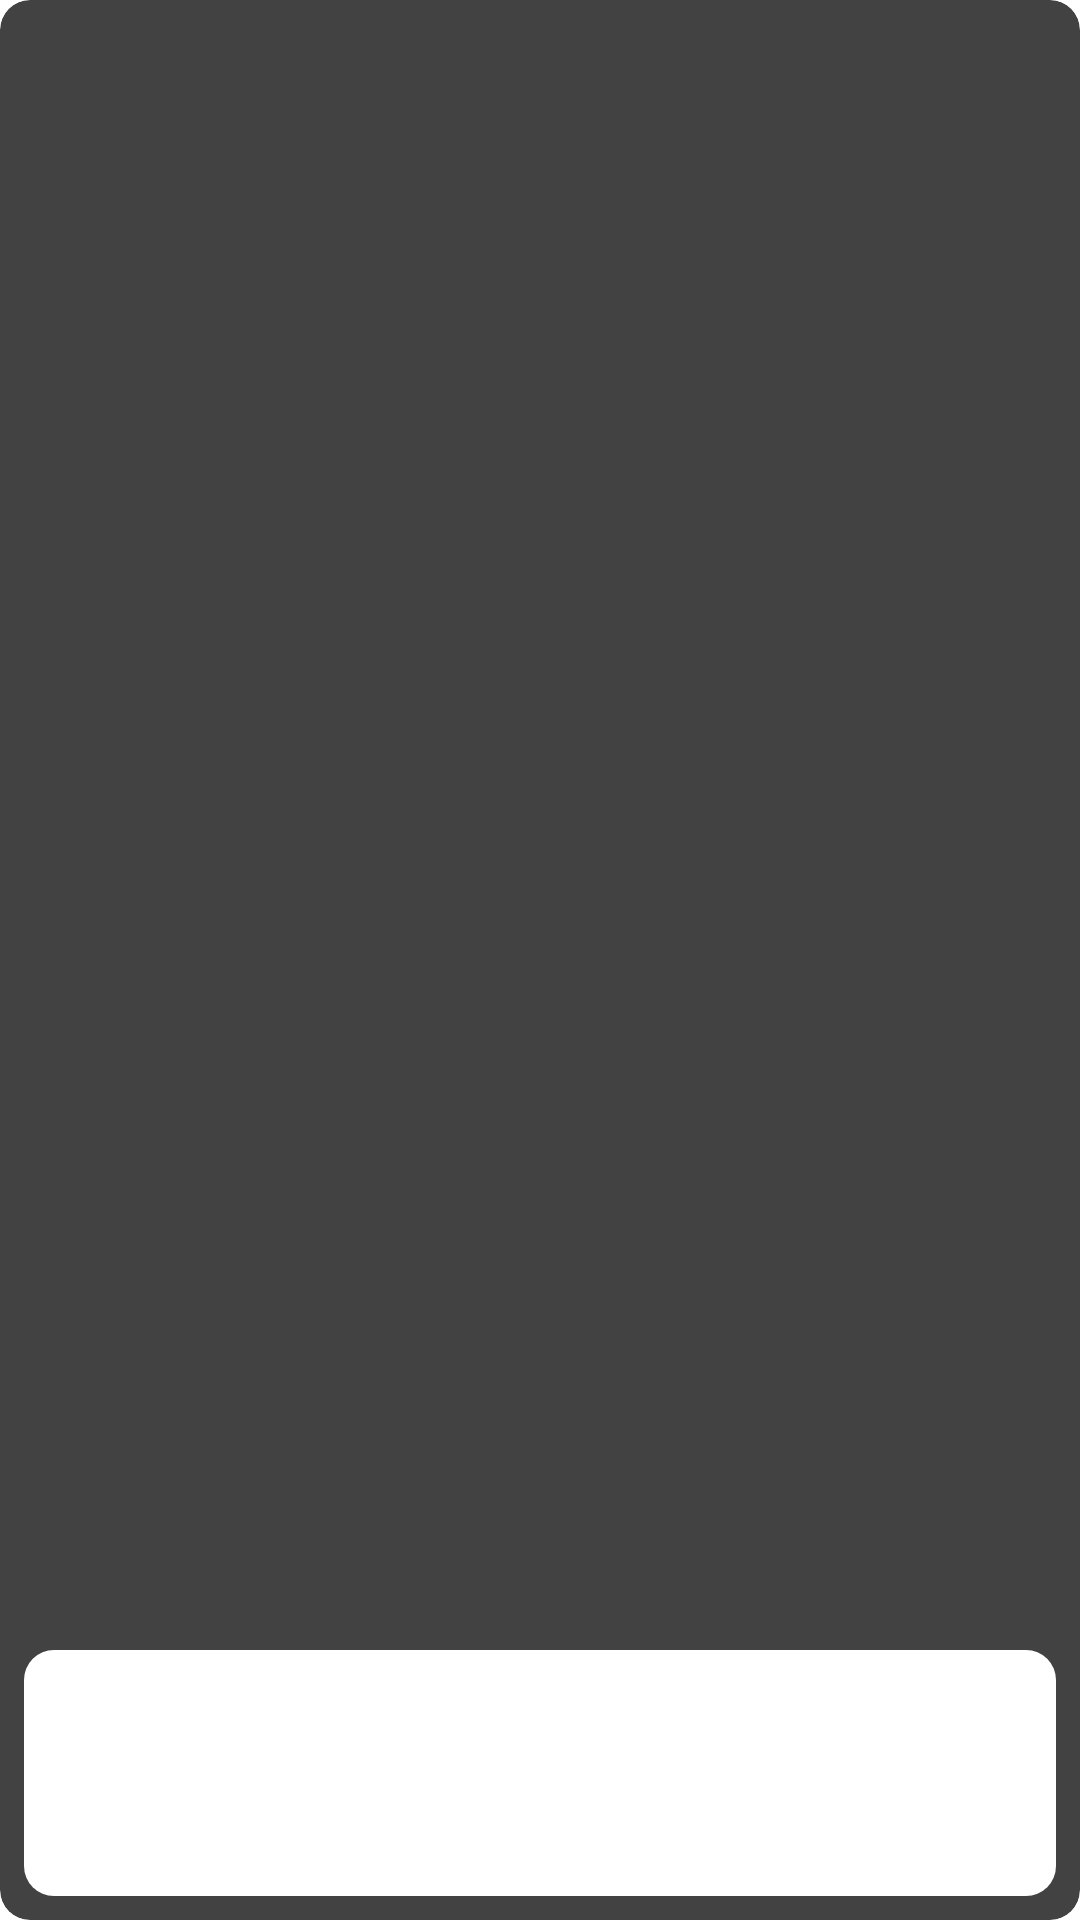

Here is an Android app screen rendered from its layout file. Give the layout XML and the strings, colors and styles it references.
<!-- AndroidManifest.xml: application theme Theme.MVIApplication -->
<!-- res/layout/layout_card_item.xml -->
<?xml version="1.0" encoding="utf-8"?>
<androidx.cardview.widget.CardView xmlns:android="http://schemas.android.com/apk/res/android"
    xmlns:app="http://schemas.android.com/apk/res-auto"
    xmlns:tools="http://schemas.android.com/tools"
    android:layout_width="match_parent"
    android:layout_height="match_parent"
    android:layout_margin="@dimen/regularPadding"
    android:elevation="@dimen/regularPadding"
    app:cardCornerRadius="@dimen/roundCorners">

    <ImageView
        android:id="@+id/iv_card"
        android:layout_width="match_parent"
        android:layout_height="match_parent"
        tools:background="@color/teal_700" />

    <androidx.constraintlayout.widget.ConstraintLayout
        android:layout_width="match_parent"
        android:layout_height="wrap_content"
        android:layout_gravity="bottom"
        android:layout_margin="@dimen/verticalPadding"
        android:background="@drawable/ic_round_rectangle_white"
        android:padding="@dimen/regularPadding">

        <TextView
            android:id="@+id/tv_title_card"
            style="@style/TitleTextStyleBlack"
            android:layout_width="match_parent"
            android:layout_height="wrap_content"
            app:layout_constraintTop_toTopOf="parent"
            tools:text="Sam Smith" />

        <TextView
            android:id="@+id/tv_description_card"
            style="@style/RegularTextStyle"
            android:layout_width="match_parent"
            android:layout_height="wrap_content"
            android:layout_marginTop="@dimen/verticalPadding"
            android:ellipsize="end"
            android:maxLines="2"
            app:layout_constraintTop_toBottomOf="@id/tv_title_card"
            tools:text="Lorem ipsum dolor sit amet, consectetur adipiscing elit." />
    </androidx.constraintlayout.widget.ConstraintLayout>
</androidx.cardview.widget.CardView>
<!-- resources referenced by this layout -->
<resources>
  <color name="teal_700">#FF018786</color>
  <dimen name="regularPadding">24dp</dimen>
  <dimen name="roundCorners">10dp</dimen>
  <dimen name="verticalPadding">8dp</dimen>
  <!-- drawable ic_round_rectangle_white (drawable) -->
  <?xml version="1.0" encoding="utf-8"?>
  <shape xmlns:android="http://schemas.android.com/apk/res/android"
      android:shape="rectangle">
      <corners android:radius="@dimen/roundCorners" />
      <solid android:color="@color/white" />
  
  </shape>
  <style name="RegularTextStyle">
          <item name="android:textSize">@dimen/regularTextSize</item>
          <item name="android:textColor">@color/black</item>
          <item name="fontFamily">@font/roboto_light</item>
      </style>
  <style name="TitleTextStyleBlack" parent="TitleTextStyle">
          <item name="android:textColor">@color/black</item>
      </style>
  <color name="white">#FFFFFFFF</color>
  <dimen name="regularTextSize">14sp</dimen>
  <color name="black">#FF000000</color>
  <style name="TitleTextStyle">
          <item name="android:textSize">@dimen/titleTextSize</item>
          <item name="fontFamily">@font/roboto_medium</item>
      </style>
  <dimen name="titleTextSize">18sp</dimen>
</resources>
